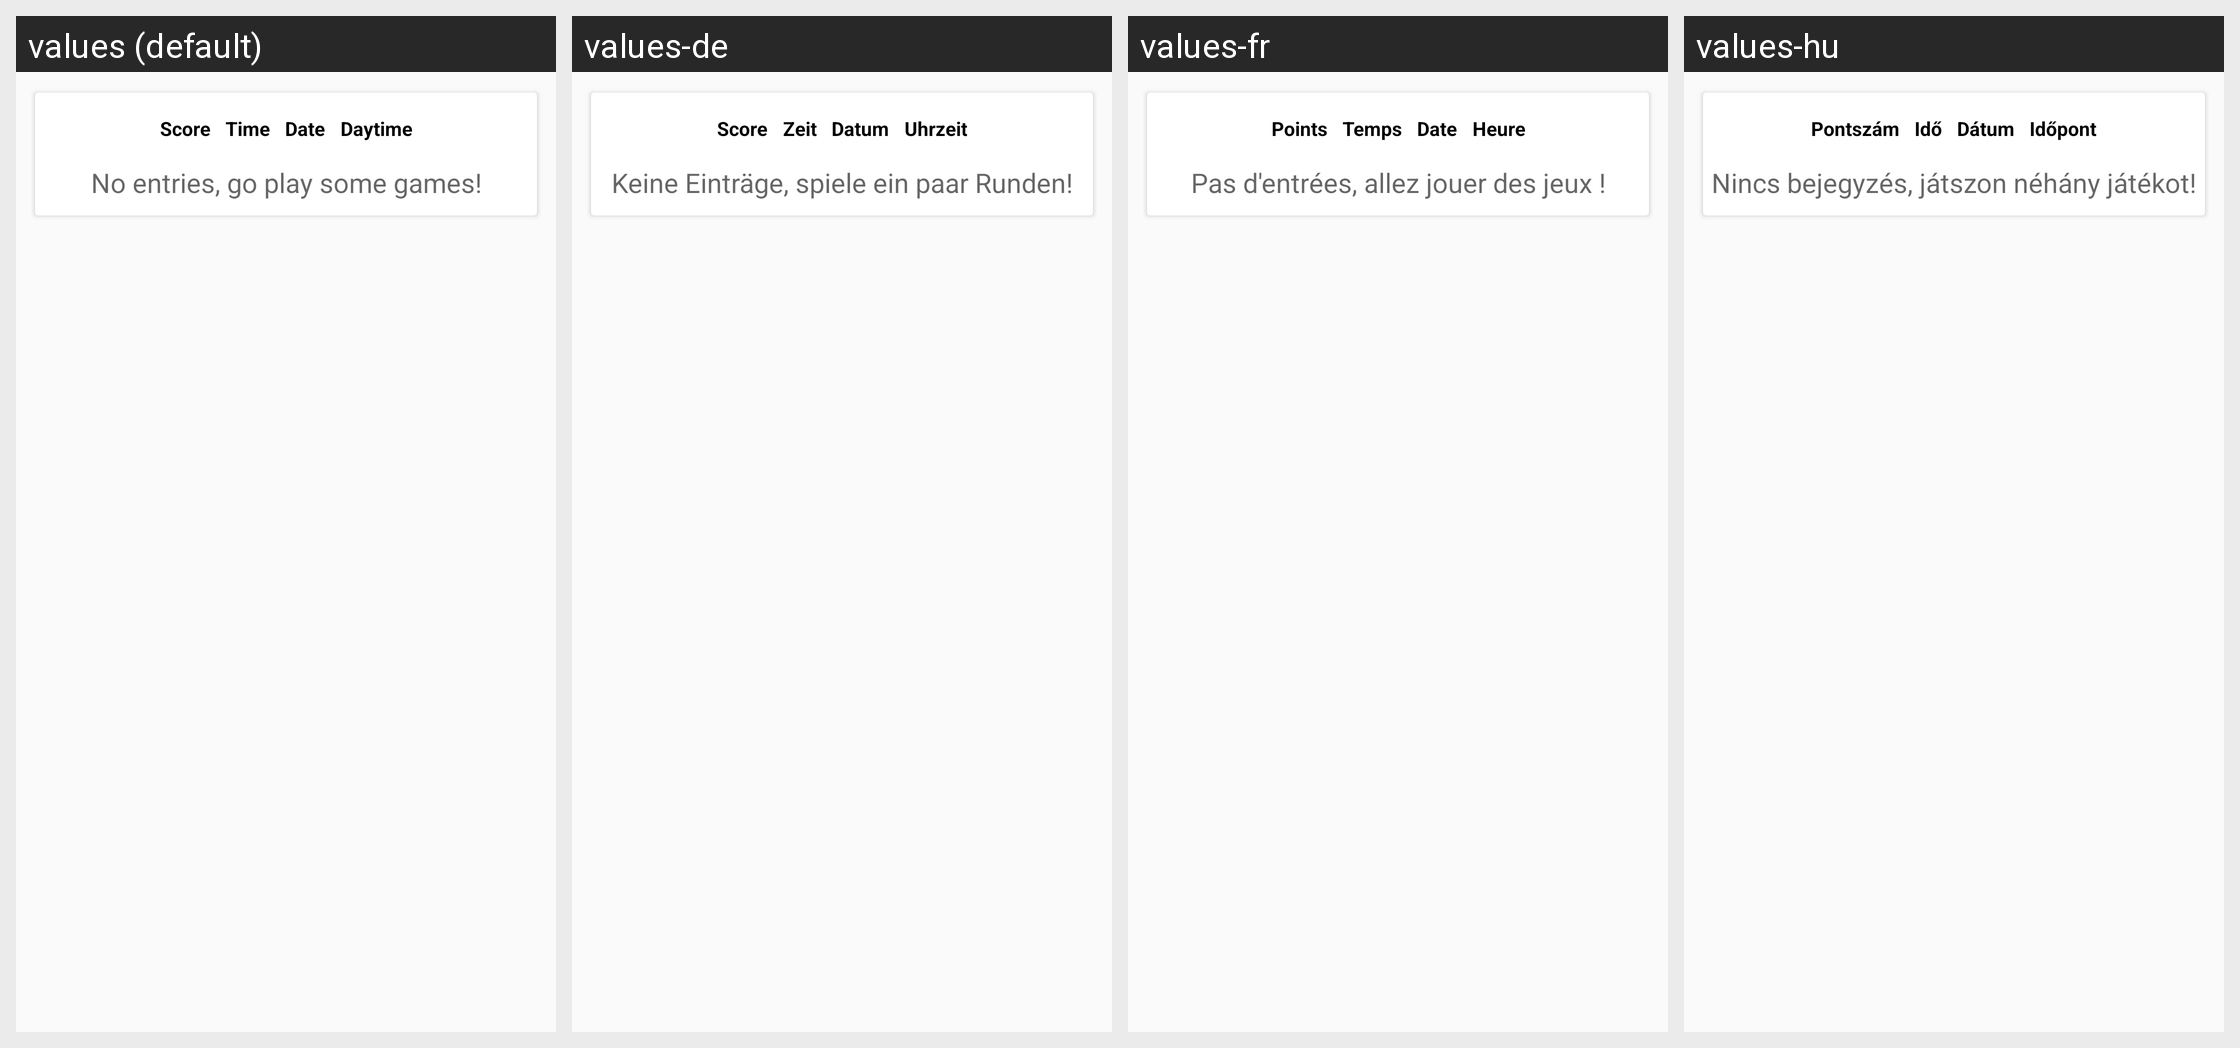

For this localized Android screen grid, give each drawn string resource with its value in every locale shown.
Android screen res/layout/fragment_statistics_tab2.xml rendered under 4 locales, left to right: values (default), values-de, values-fr, values-hu. Device: Nexus 5 (rendered at 1080×1920; each locale shown at half size, 540×960, under a caption strip naming it); theme AppThemeNoActionBar.
Other locales in the repository, not shown: values-eo, values-es, values-es-rAR, values-fi, values-it, values-ja, values-nb, values-pl, values-pt, values-pt-rBR, values-tr, values-uk, values-zh-rCN.
Strings drawn on this screen, with the default value and each locale's value (text and hints the layout hard-codes, and strings that could not be matched under every locale, appear in the picture but are not listed):

game_score
  values: Score
  values-de: Score
  values-fr: Points
  values-hu: Pontszám

game_time
  values: Time
  values-de: Zeit
  values-fr: Temps
  values-hu: Idő

statistics_date
  values: Date
  values-de: Datum
  values-fr: Date
  values-hu: Dátum

statistics_no_entries
  values: No entries, go play some games!
  values-de: Keine Einträge, spiele ein paar Runden!
  values-fr: Pas d'entrées, allez jouer des jeux !
  values-hu: Nincs bejegyzés, játszon néhány játékot!
